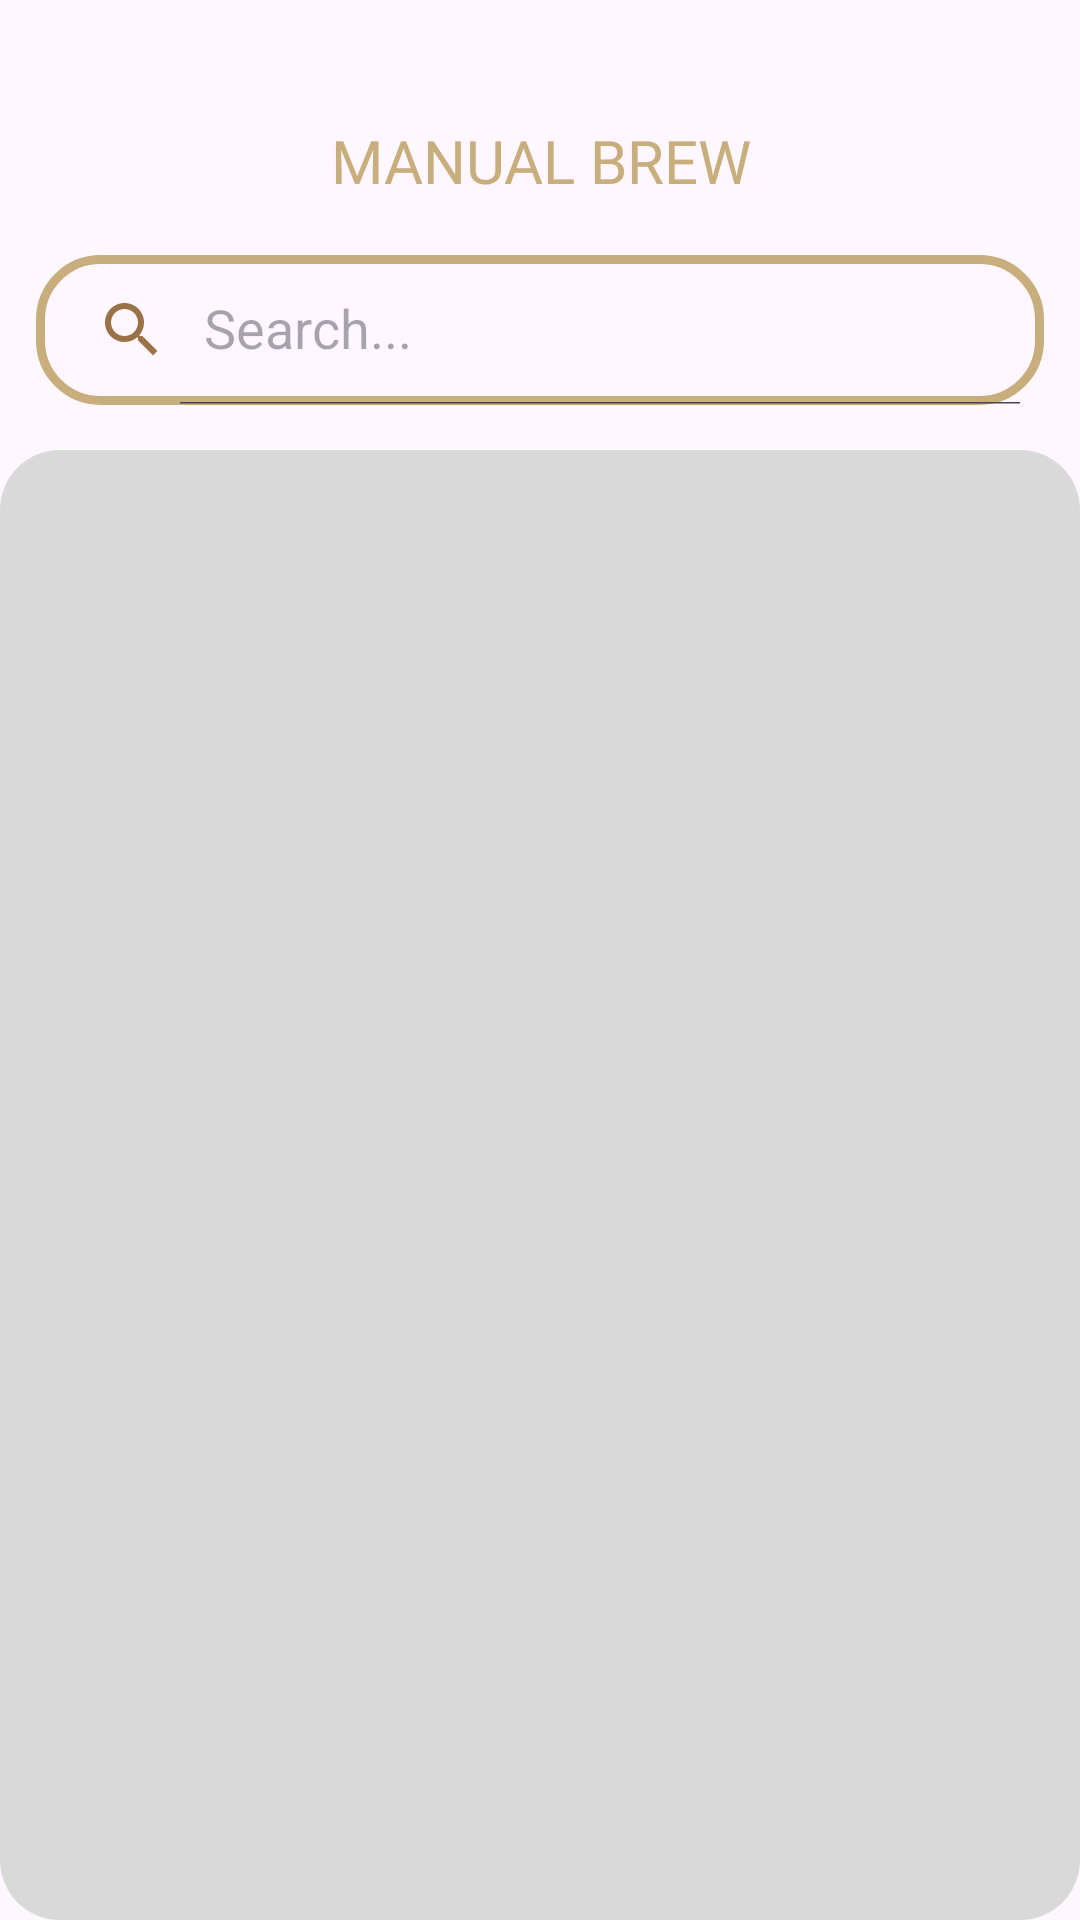

Android layout source for this screen:
<!-- AndroidManifest.xml: application theme Theme.CoffeLnkk -->
<!-- res/layout/fragment_manual_brew.xml -->
<?xml version="1.0" encoding="utf-8"?>
<RelativeLayout xmlns:android="http://schemas.android.com/apk/res/android"
    xmlns:tools="http://schemas.android.com/tools"
    android:layout_width="match_parent"
    android:layout_height="match_parent"
    xmlns:app="http://schemas.android.com/apk/res-auto"
    tools:context=".fragment.ManualBrewFragment">

    <TextView
        android:layout_width="match_parent"
        android:layout_height="wrap_content"
        android:layout_marginTop="40dp"
        android:gravity="center"
        android:text="Manual Brew"
        android:textAllCaps="true"
        android:textSize="20sp"
        android:textColor="@color/mocha"
        android:fontFamily="@font/jacques_francois"/>

    <androidx.appcompat.widget.SearchView
        android:id="@+id/search"
        android:layout_width="match_parent"
        android:layout_height="50dp"
        android:layout_centerHorizontal="true"
        android:layout_marginStart="12dp"
        android:layout_marginTop="85dp"
        android:layout_marginEnd="12dp"
        android:layout_marginBottom="12dp"
        android:background="@drawable/search_bkg"
        android:focusable="false"
        app:closeIcon="@drawable/baseline_clear_24"
        app:iconifiedByDefault="false"
        app:queryHint="Search..."
        app:searchHintIcon="@null"
        app:searchIcon="@drawable/baseline_search_24" />

    <LinearLayout
        android:layout_width="match_parent"
        android:layout_height="match_parent"
        android:layout_marginTop="150dp"

        android:background="@drawable/bg_abu"
        android:orientation="vertical">

        <androidx.recyclerview.widget.RecyclerView
            android:id="@+id/RecyclerViewItem"
            android:layout_width="match_parent"
            android:layout_height="match_parent"
            android:paddingStart="10dp"
            android:paddingEnd="10dp"
            app:layoutManager="androidx.recyclerview.widget.LinearLayoutManager"
            tools:listitem="@layout/item_list_vertikal"/>

    </LinearLayout>

</RelativeLayout>
<!-- res/layout/item_list_vertikal.xml (included above) -->
<?xml version="1.0" encoding="utf-8"?>
<androidx.cardview.widget.CardView xmlns:android="http://schemas.android.com/apk/res/android"
    android:layout_width="match_parent"
    android:layout_height="wrap_content"
    app:cardCornerRadius="20dp"
    android:layout_marginTop="12dp"
    xmlns:app="http://schemas.android.com/apk/res-auto">

    <LinearLayout
        android:layout_width="match_parent"
        android:layout_height="wrap_content"
        android:padding="20dp">

        <com.google.android.material.imageview.ShapeableImageView
            android:id="@+id/item_gambar"
            android:layout_width="100dp"
            android:layout_height="100dp"
            app:strokeWidth="3dp"
            app:strokeColor="@color/coklat"
            app:shapeAppearanceOverlay="@style/RoundedSquare"
            android:scaleType="centerCrop"/>

        <LinearLayout
            android:layout_width="match_parent"
            android:layout_height="wrap_content"
            android:orientation="vertical">

            <androidx.cardview.widget.CardView
                android:layout_width="100dp"
                android:layout_height="wrap_content"
                android:backgroundTint="@color/coklat"
                android:layout_marginStart="10dp"
                app:cardCornerRadius="10dp">


                <TextView
                    android:id="@+id/item_judul"
                    android:layout_width="match_parent"
                    android:layout_height="match_parent"
                    android:text="Loremipsum"
                    android:textColor="@color/white"
                    android:textSize="12sp"
                    android:fontFamily="@font/archivo_black"
                    android:textAlignment="center"
                    android:layout_margin="5dp"/>

            </androidx.cardview.widget.CardView>

            <TextView
                android:id="@+id/item_deskripsi"
                android:layout_width="match_parent"
                android:layout_height="wrap_content"
                android:text="Lorem ipsum dolor sit amet, consectetur adipisicing elit, sed do eiusmod tempor."
                android:layout_marginTop="5dp"
                android:maxLines="4"
                android:ellipsize="end"
                android:layout_marginStart="17dp"/>

        </LinearLayout>

    </LinearLayout>
</androidx.cardview.widget.CardView>
<!-- resources referenced by this layout -->
<resources>
  <color name="coklat">#65451F</color>
  <color name="mocha">#C8AE7D</color>
  <color name="white">#FFFFFFFF</color>
  <!-- drawable baseline_clear_24 (drawable) -->
  <vector android:height="24dp" android:tint="#9B7247"
      android:viewportHeight="24" android:viewportWidth="24"
      android:width="24dp" xmlns:android="http://schemas.android.com/apk/res/android">
      <path android:fillColor="@android:color/white" android:pathData="M19,6.41L17.59,5 12,10.59 6.41,5 5,6.41 10.59,12 5,17.59 6.41,19 12,13.41 17.59,19 19,17.59 13.41,12z"/>
  </vector>
  <!-- drawable baseline_search_24 (drawable) -->
  <vector android:height="24dp" android:tint="#9B7247"
      android:viewportHeight="24" android:viewportWidth="24"
      android:width="24dp" xmlns:android="http://schemas.android.com/apk/res/android">
      <path android:fillColor="@android:color/white" android:pathData="M15.5,14h-0.79l-0.28,-0.27C15.41,12.59 16,11.11 16,9.5 16,5.91 13.09,3 9.5,3S3,5.91 3,9.5 5.91,16 9.5,16c1.61,0 3.09,-0.59 4.23,-1.57l0.27,0.28v0.79l5,4.99L20.49,19l-4.99,-5zM9.5,14C7.01,14 5,11.99 5,9.5S7.01,5 9.5,5 14,7.01 14,9.5 11.99,14 9.5,14z"/>
  </vector>
  <!-- drawable bg_abu (drawable) -->
  <?xml version="1.0" encoding="utf-8"?>
  <shape xmlns:android="http://schemas.android.com/apk/res/android">
  
      <solid android:color="@color/abu"/>
      <corners android:radius="20dp"/>
  
  </shape>
  <!-- drawable search_bkg (drawable) -->
  <?xml version="1.0" encoding="utf-8"?>
  <shape xmlns:android="http://schemas.android.com/apk/res/android">
  
      <corners
          android:radius="20dp"/>
  
      <stroke
          android:color="@color/mocha"
          android:width="3dp"/>
  
  </shape>
  <style name="RoundedSquare">
          <item name="cornerSize">10%</item>
      </style>
  <style name="Theme.CoffeLnkk" parent="Theme.Material3.DayNight.NoActionBar">
          
          <item name="colorPrimary">@color/purple_500</item>
          <item name="colorPrimaryVariant">@color/purple_700</item>
          <item name="colorOnPrimary">@color/white</item>
          
          <item name="colorSecondary">@color/teal_200</item>
          <item name="colorSecondaryVariant">@color/teal_700</item>
          <item name="colorOnSecondary">@color/black</item>
          
          <item name="android:statusBarColor">@color/mocha</item>
          
      </style>
  <color name="abu">#D9D9D9</color>
  <color name="purple_500">#FF6200EE</color>
  <color name="purple_700">#FF3700B3</color>
  <color name="teal_200">#FF03DAC5</color>
  <color name="teal_700">#FF018786</color>
  <color name="black">#FF000000</color>
</resources>
